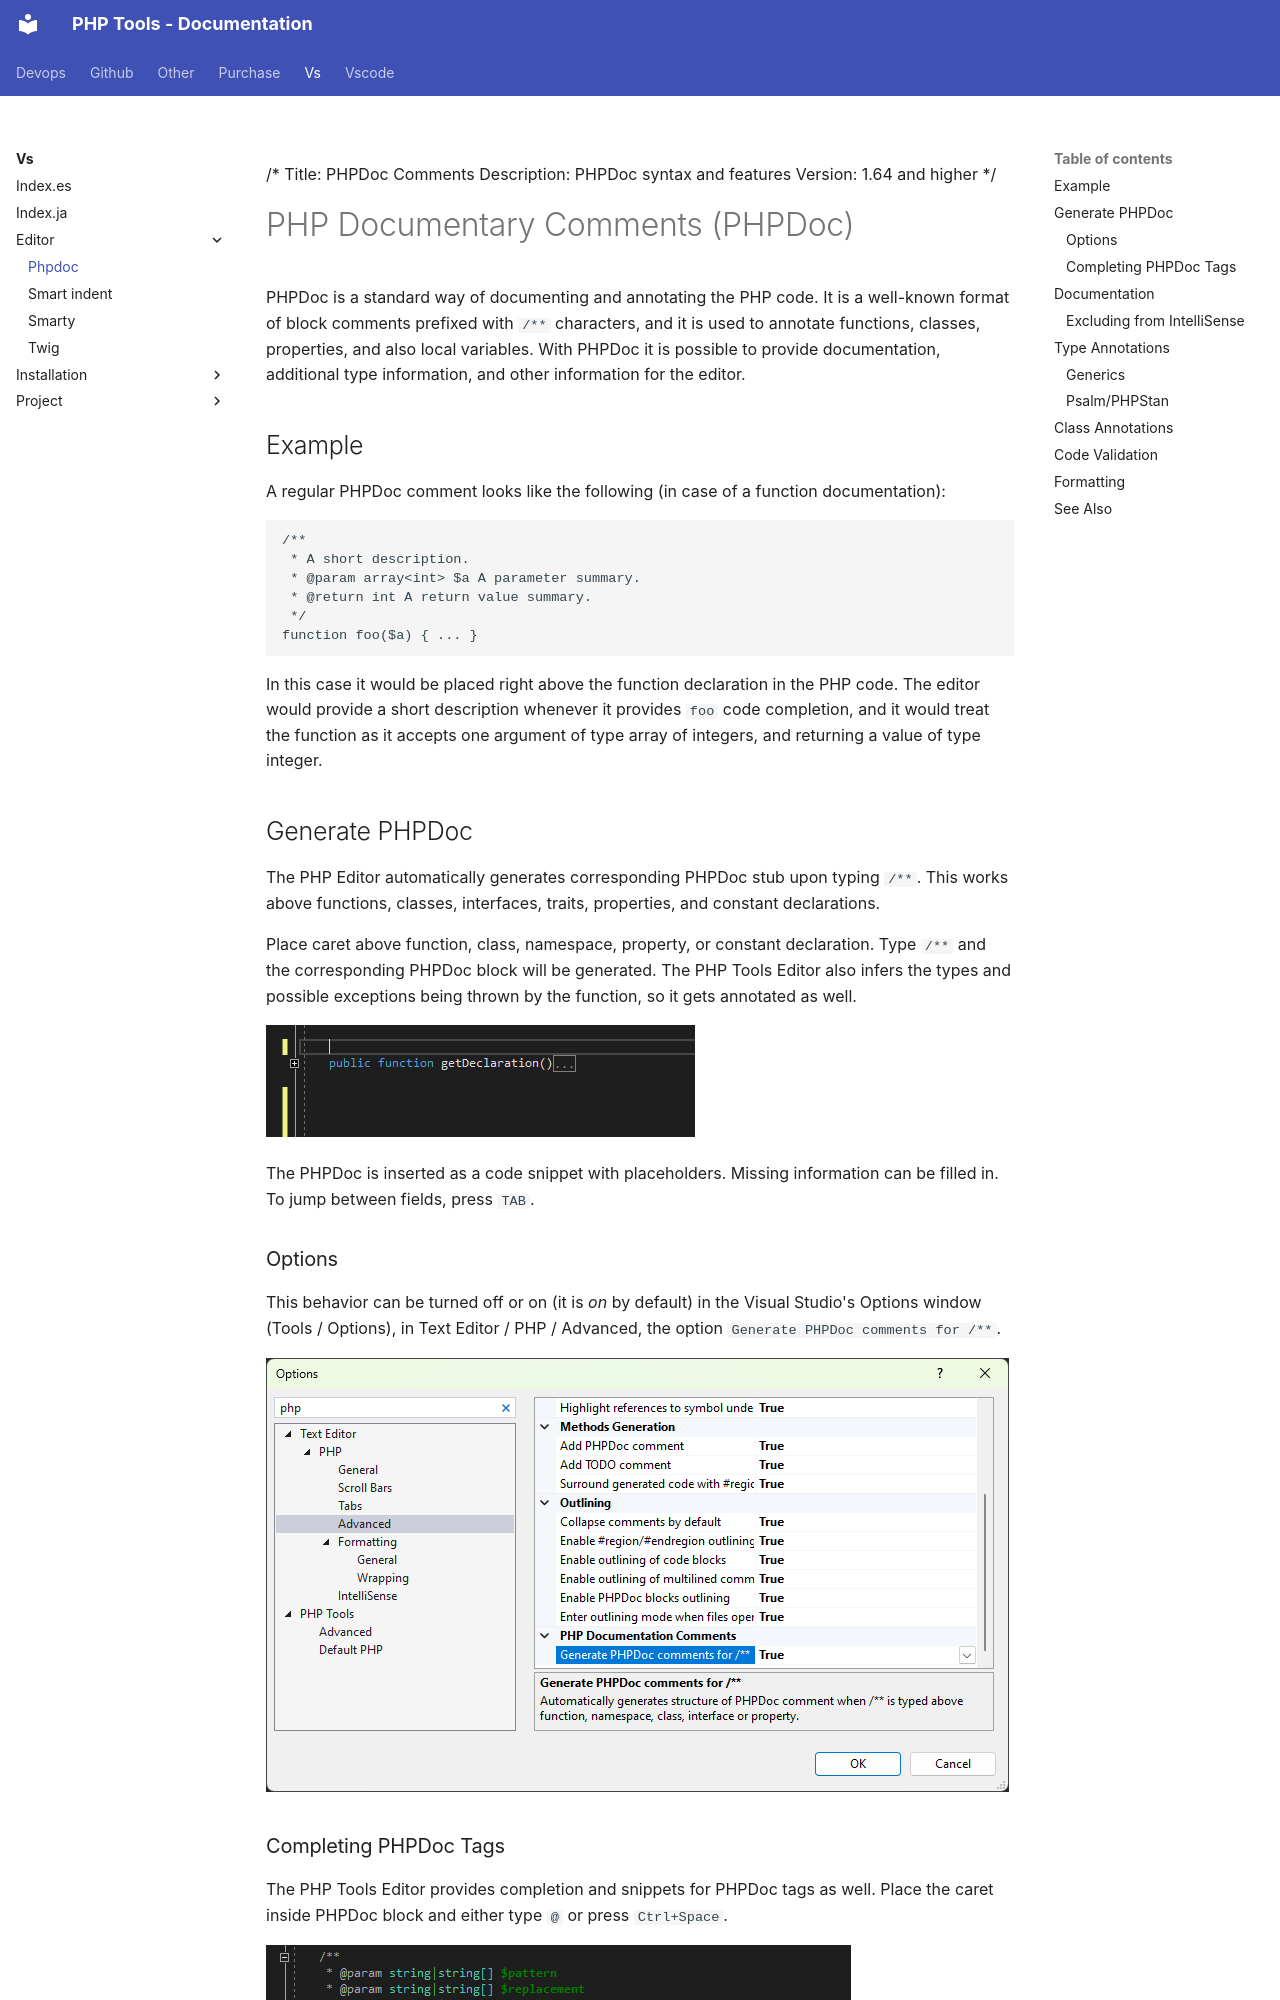

repository: DEVSENSE/phptools-docs · page: vs/editor/phpdoc/index.html · generator: mkdocs

/*
Title: PHPDoc Comments
Description: PHPDoc syntax and features
Version: 1.64 and higher
*/

# PHP Documentary Comments (PHPDoc)

PHPDoc is a standard way of documenting and annotating the PHP code. It is a well-known format of block comments prefixed with `/**` characters, and it is used to annotate functions, classes, properties, and also local variables. With PHPDoc it is possible to provide documentation, additional type information, and other information for the editor.

## Example

A regular PHPDoc comment looks like the following (in case of a function documentation):

```php
/**
 * A short description.
 * @param array<int> $a A parameter summary.
 * @return int A return value summary.
 */
function foo($a) { ... }
```

In this case it would be placed right above the function declaration in the PHP code. The editor would provide a short description whenever it provides `foo` code completion, and it would treat the function as it accepts one argument of type array of integers, and returning a value of type integer.

## Generate PHPDoc

The PHP Editor automatically generates corresponding PHPDoc stub upon typing `/**`. This works above functions, classes, interfaces, traits, properties, and constant declarations.

Place caret above function, class, namespace, property, or constant declaration. Type `/**` and the corresponding PHPDoc block will be generated. The PHP Tools Editor also infers the types and possible exceptions being thrown by the function, so it gets annotated as well.

![generating phpdoc](imgs/phpdoc-generate.gif)

The PHPDoc is inserted as a code snippet with placeholders. Missing information can be filled in. To jump between fields, press `TAB`.

### Options

This behavior can be turned off or on (it is *on* by default) in the Visual Studio's Options window (Tools / Options), in Text Editor / PHP / Advanced, the option `Generate PHPDoc comments for /**`.

![php advanced options](imgs/php-options-phpdoc.png)

### Completing PHPDoc Tags

The PHP Tools Editor provides completion and snippets for PHPDoc tags as well. Place the caret inside PHPDoc block and either type `@` or press `Ctrl+Space`. 

![auto-complete phpdoc tag](imgs/phpdoc-complete-tag.gif)

Complete the tag with `TAB` to insert it as a full snippet, or just confirm the selection to insert the tag name.
